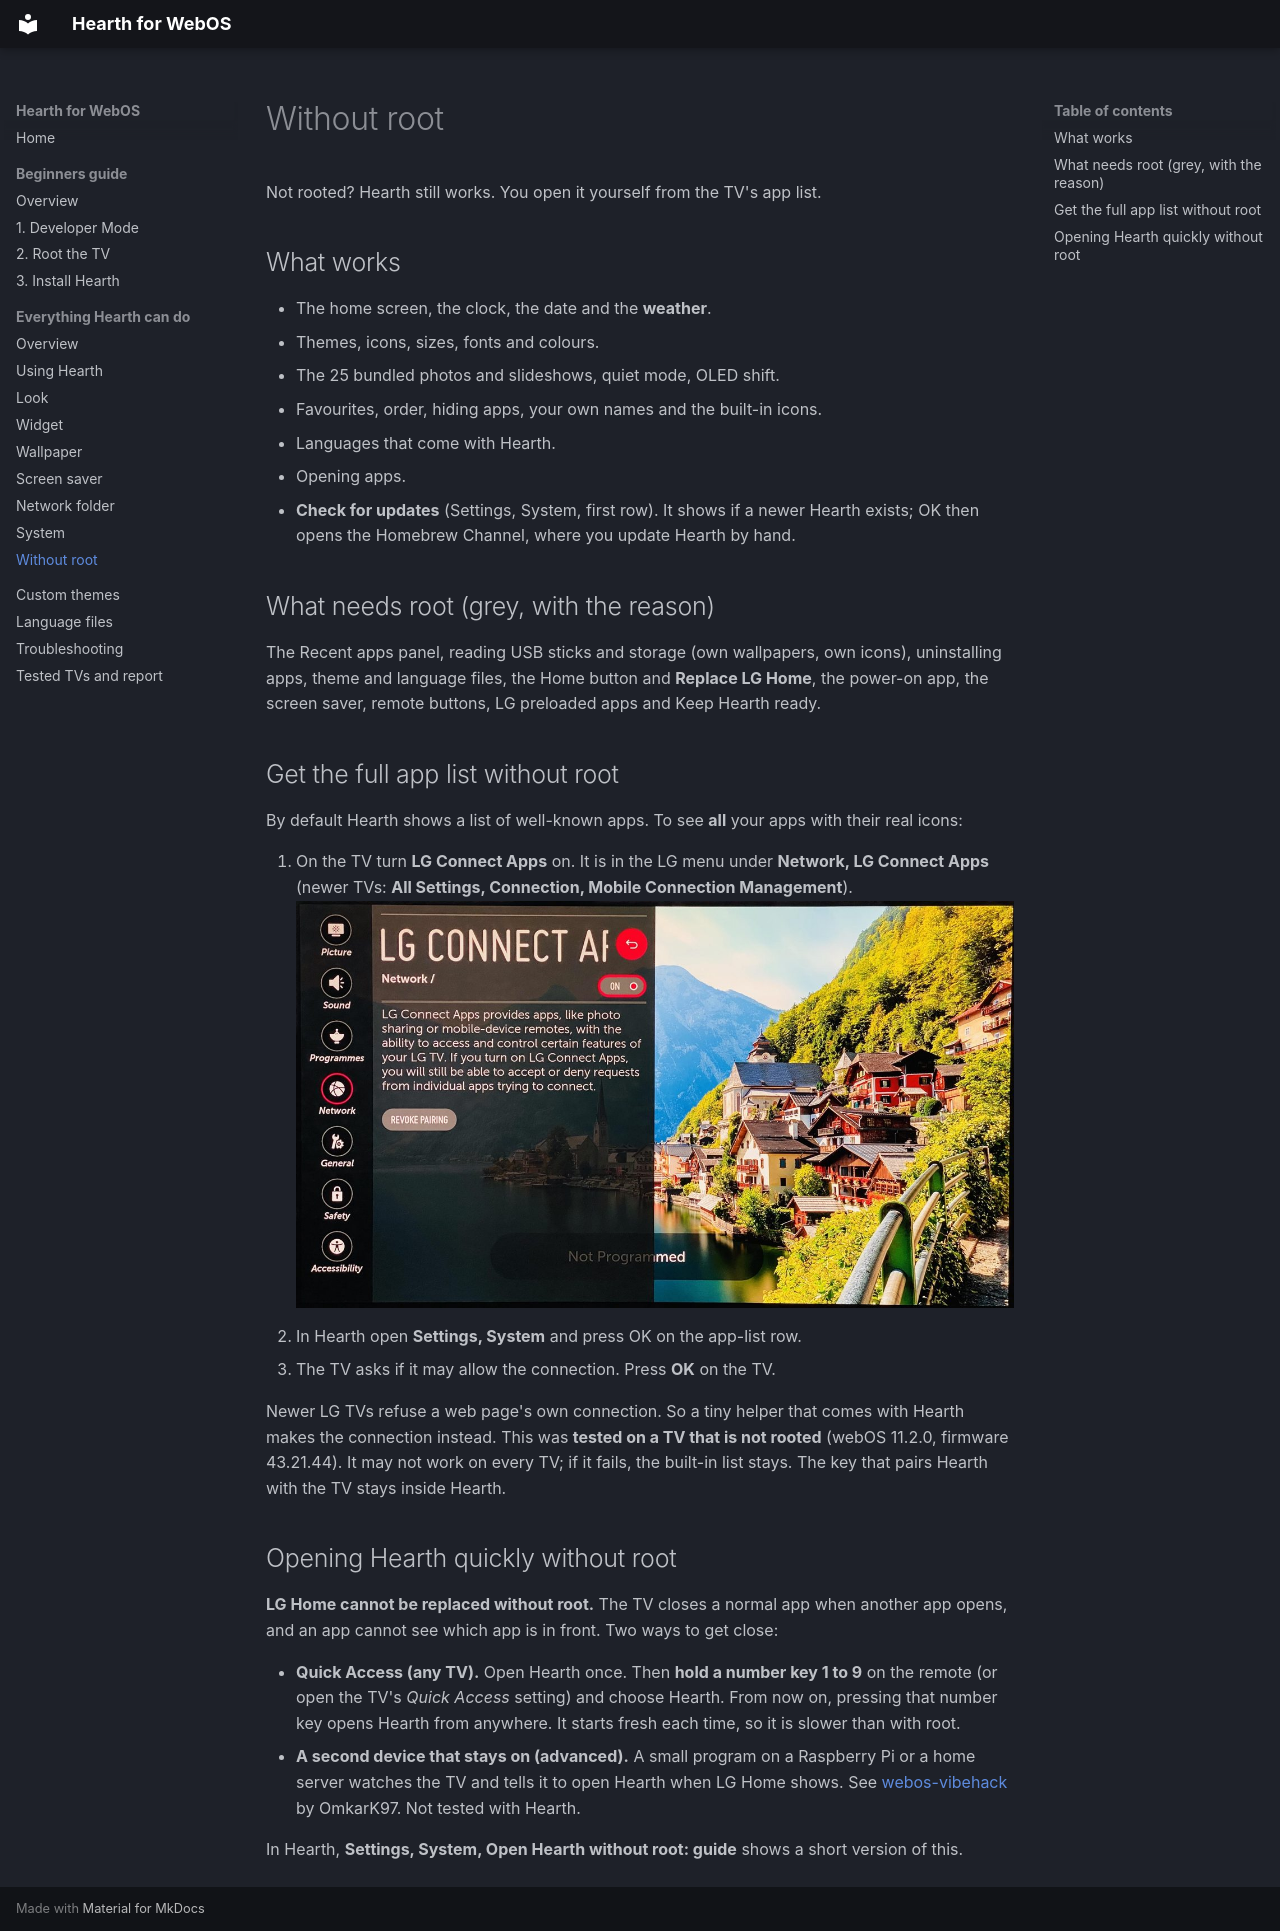

repository: rudra-avatar/Hearth · page: features/no-root/index.html · generator: mkdocs

# Without root

Not rooted? Hearth still works. You open it yourself from the TV's app list.

## What works

- The home screen, the clock, the date and the **weather**.
- Themes, icons, sizes, fonts and colours.
- The 25 bundled photos and slideshows, quiet mode, OLED shift.
- Favourites, order, hiding apps, your own names and the built-in icons.
- Languages that come with Hearth.
- Opening apps.
- **Check for updates** (Settings, System, first row). It shows if a newer Hearth exists; OK then opens the Homebrew Channel, where you update Hearth by hand.

## What needs root (grey, with the reason)

The Recent apps panel, reading USB sticks and storage (own wallpapers, own icons), uninstalling apps, theme and language files, the Home button and **Replace LG Home**, the power-on app, the screen saver, remote buttons, LG preloaded apps and Keep Hearth ready.

## Get the full app list without root

By default Hearth shows a list of well-known apps. To see **all** your apps with their real icons:

1. On the TV turn **LG Connect Apps** on. It is in the LG menu under **Network, LG Connect Apps** (newer TVs: **All Settings, Connection, Mobile Connection Management**).
   ![LG Connect Apps switched On in the TV settings (Network)](../screenshots/lg-connect-apps.jpg)
2. In Hearth open **Settings, System** and press OK on the app-list row.
3. The TV asks if it may allow the connection. Press **OK** on the TV.

Newer LG TVs refuse a web page's own connection. So a tiny helper that comes with Hearth makes the connection instead. This was **tested on a TV that is not rooted** (webOS 11.2.0, firmware 43.21.44). It may not work on every TV; if it fails, the built-in list stays. The key that pairs Hearth with the TV stays inside Hearth.

## Opening Hearth quickly without root

**LG Home cannot be replaced without root.** The TV closes a normal app when another app opens, and an app cannot see which app is in front. Two ways to get close:

- **Quick Access (any TV).** Open Hearth once. Then **hold a number key 1 to 9** on the remote (or open the TV's *Quick Access* setting) and choose Hearth. From now on, pressing that number key opens Hearth from anywhere. It starts fresh each time, so it is slower than with root.
- **A second device that stays on (advanced).** A small program on a Raspberry Pi or a home server watches the TV and tells it to open Hearth when LG Home shows. See [webos-vibehack](https://github.com/OmkarK97/webos-vibehack) by OmkarK97. Not tested with Hearth.

In Hearth, **Settings, System, Open Hearth without root: guide** shows a short version of this.
